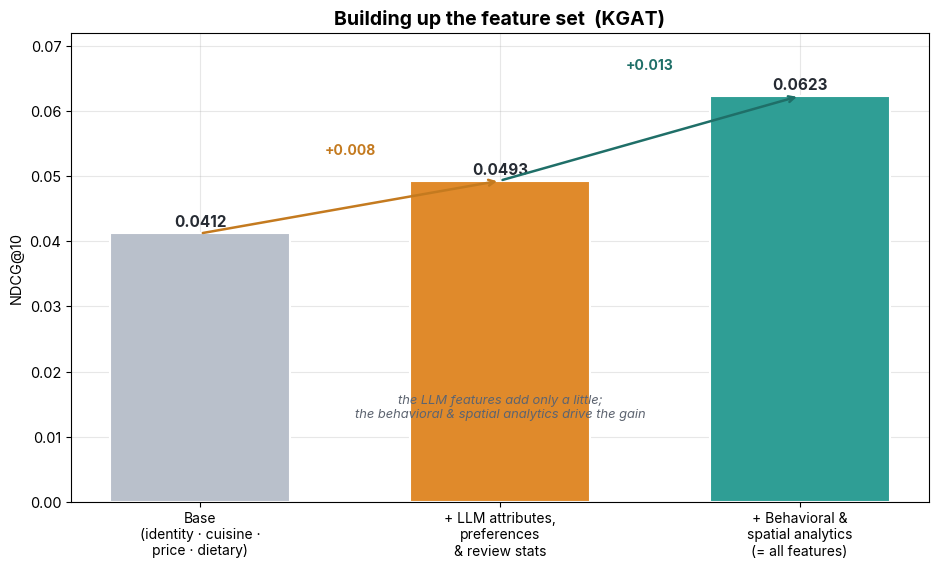

Recreate this plot in Python. (Note: this script raises an exception after producing the figure.)
"""Part 4 feature-set ablation: KGAT (emb 2048, unextended), built up from base.
Three measured, nested configurations:
  base only (base+dietary)                 = "skip extended,pref,nlp,llm"  -> 0.0412
  + LLM attrs/prefs/stats (no behavioral)  = "skip extended"               -> 0.0493
  + behavioral & spatial (= all features)  = "all features"                -> 0.0623
(Footnote: dropping just the 6 review-statistics nudges all-features to 0.0658 — mild noise.)
Regenerate: python figures/make_ablation.py"""
import matplotlib
matplotlib.use("Agg")
import matplotlib.pyplot as plt
from matplotlib import font_manager

for cand in ["Inter", "Helvetica Neue", "Arial", "Liberation Sans", "DejaVu Sans"]:
    if any(f.name == cand for f in font_manager.fontManager.ttflist):
        plt.rcParams["font.family"] = cand; break
plt.rcParams.update({"font.size": 10.5, "axes.grid": True, "grid.alpha": 0.3, "axes.axisbelow": True})

labels = ["Base\n(identity · cuisine ·\nprice · dietary)",
          "+ LLM attributes,\npreferences\n& review stats",
          "+ Behavioral &\nspatial analytics\n(= all features)"]
ndcg = [0.0412, 0.0493, 0.0623]
colors = ["#b9c0cb", "#e08a2b", "#2f9e95"]

fig, ax = plt.subplots(figsize=(9.5, 5.8))
bars = ax.bar(range(3), ndcg, color=colors, width=0.6, edgecolor="white", linewidth=1.5)
ax.set_xticks(range(3)); ax.set_xticklabels(labels, fontsize=10)
ax.set_ylabel("NDCG@10"); ax.set_ylim(0, 0.072)
ax.set_title("Building up the feature set  (KGAT)", fontsize=14, fontweight="bold")
for i, v in enumerate(ndcg):
    ax.text(i, v + 0.0010, f"{v:.4f}", ha="center", fontsize=11, fontweight="bold", color="#262b33")

# delta annotations between bars
def delta(i, j, txt, color):
    ax.annotate("", xy=(j, ndcg[j]), xytext=(i, ndcg[i]),
                arrowprops=dict(arrowstyle="->", color=color, lw=1.8))
    ax.text((i+j)/2, max(ndcg[i], ndcg[j])+0.004, txt, ha="center", fontsize=10,
            fontweight="bold", color=color)
delta(0, 1, "+0.008", "#c47a1f")
delta(1, 2, "+0.013", "#1f6f68")
ax.text(1.0, 0.013, "the LLM features add only a little;\nthe behavioral & spatial analytics drive the gain",
        ha="center", fontsize=9.3, color="#5d6470", style="italic")
plt.tight_layout()
plt.savefig("figures/feature_ablation.png", dpi=160, bbox_inches="tight", facecolor="white")
print("wrote figures/feature_ablation.png")
